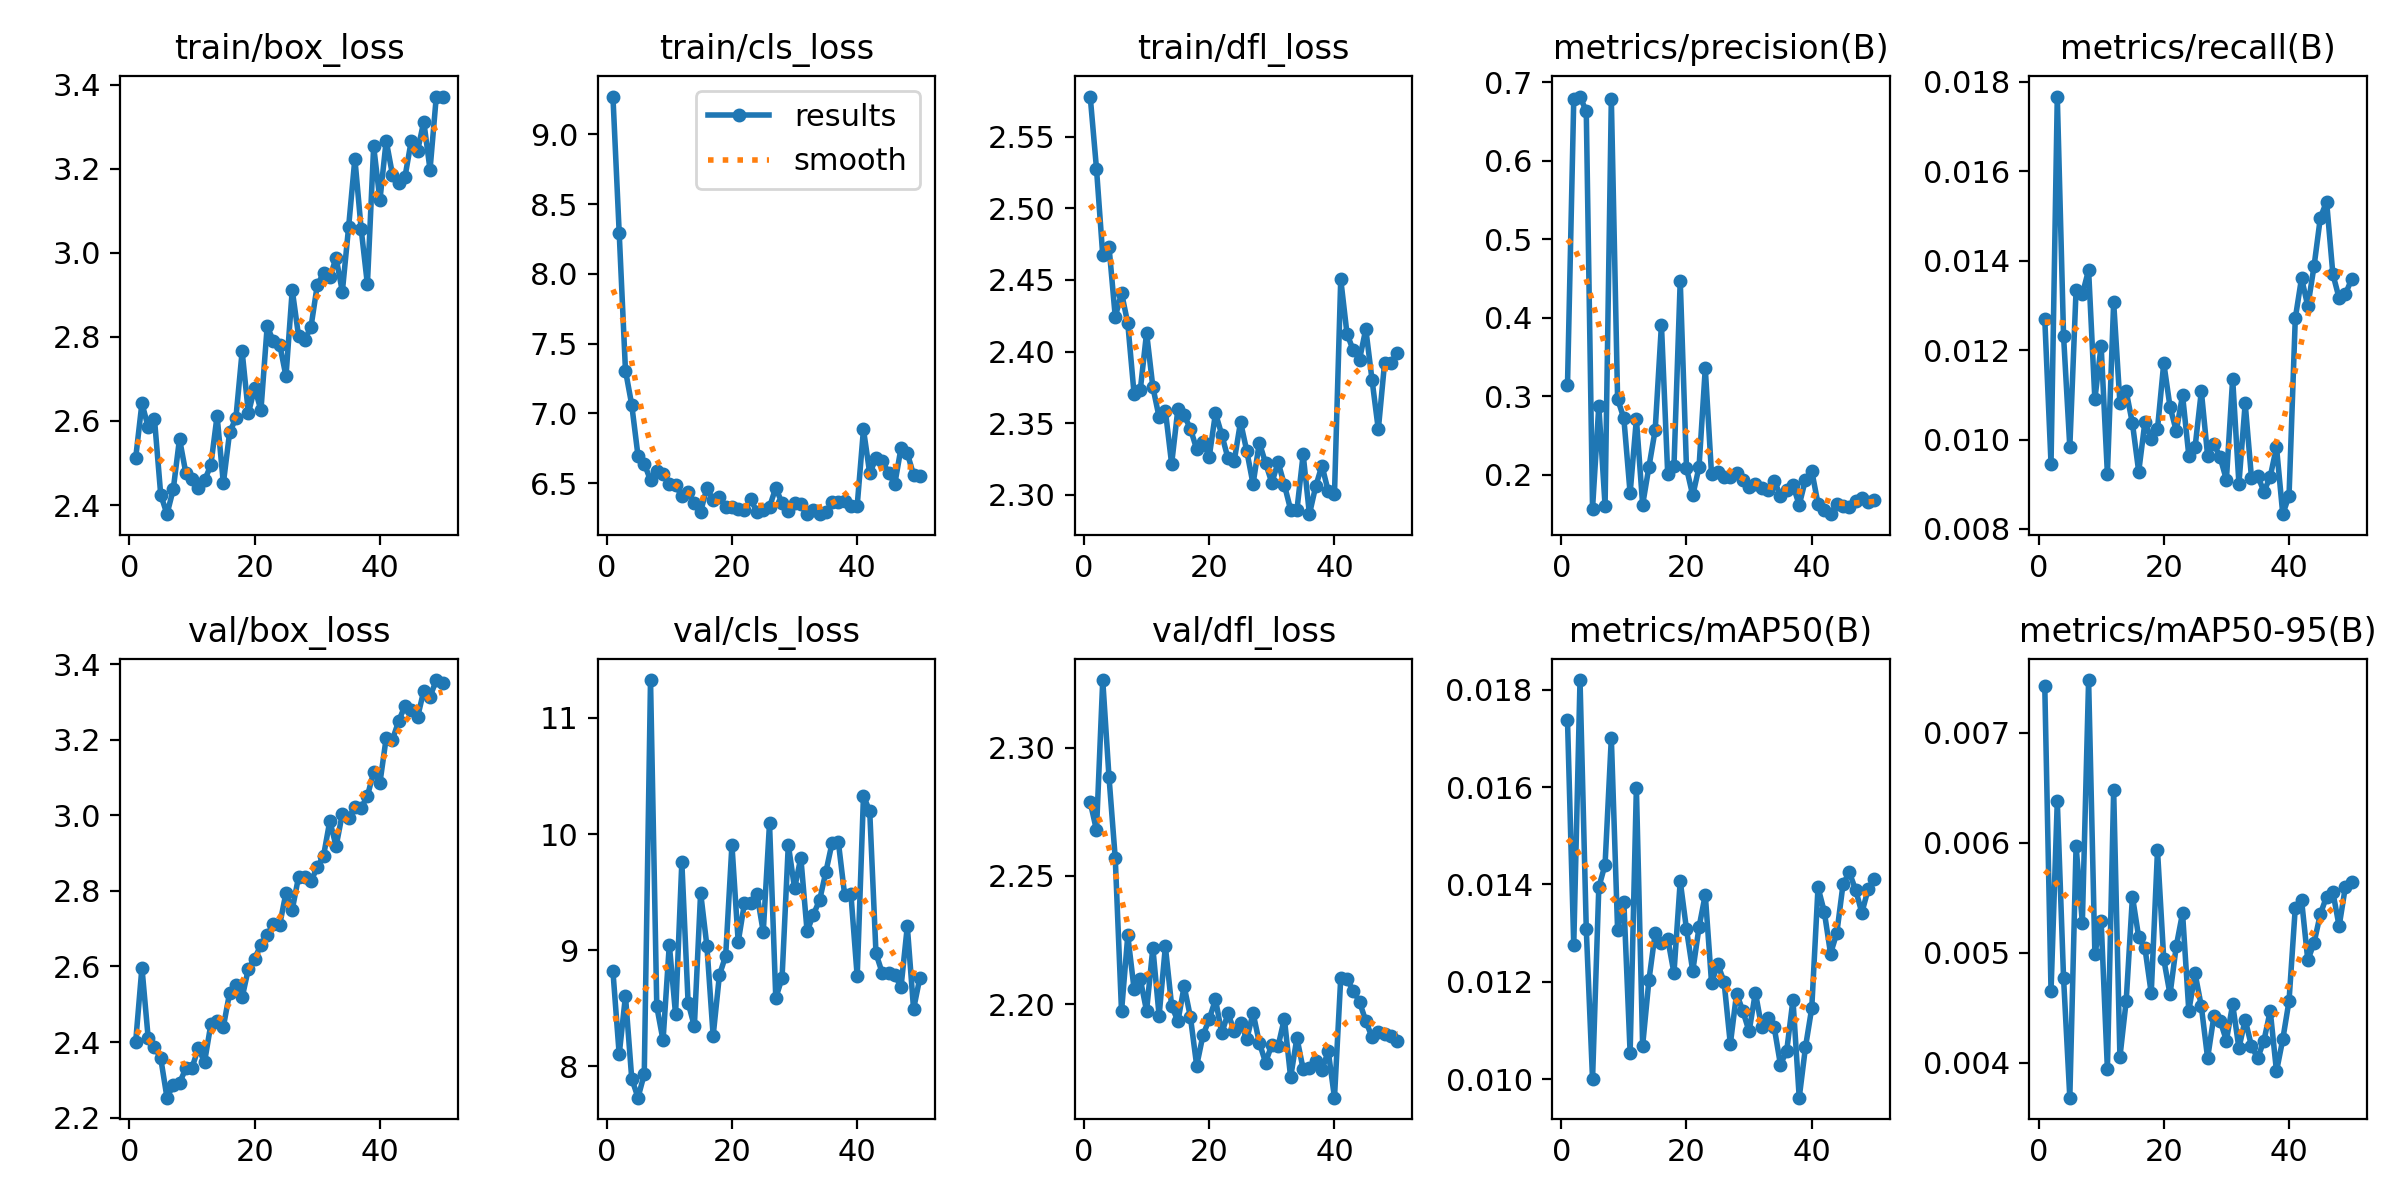

The file beside this chart, header and first rows:
epoch, train/box_loss, train/cls_loss, train/dfl_loss, metrics/precision(B), metrics/recall(B), metrics/mAP50(B), metrics/mAP50-95(B), val/box_loss, val/cls_loss, val/dfl_loss, lr/pg0, lr/pg1, lr/pg2
1, 2.511, 9.27, 2.578, 0.3138, 0.0127, 0.01738, 0.00743, 2.4, 8.819, 2.279, 0.0005515, 0.0005515, 0.0005515
2, 2.642, 8.293, 2.528, 0.6781, 0.00946, 0.01275, 0.00465, 2.597, 8.103, 2.268, 0.001085, 0.001085, 0.001085
3, 2.585, 7.307, 2.467, 0.6818, 0.01767, 0.0182, 0.00638, 2.411, 8.607, 2.326, 0.001597, 0.001597, 0.001597
4, 2.605, 7.061, 2.473, 0.6629, 0.01232, 0.01308, 0.00477, 2.387, 7.896, 2.288, 0.001568, 0.001568, 0.001568
5, 2.425, 6.696, 2.424, 0.157, 0.00983, 0.01, 0.00368, 2.358, 7.731, 2.257, 0.001535, 0.001535, 0.001535
6, 2.378, 6.64, 2.441, 0.2878, 0.01335, 0.01394, 0.00597, 2.253, 7.933, 2.197, 0.001502, 0.001502, 0.001502
7, 2.437, 6.519, 2.42, 0.1605, 0.01325, 0.01441, 0.00527, 2.286, 11.33, 2.227, 0.001469, 0.001469, 0.001469
8, 2.557, 6.589, 2.371, 0.6788, 0.01379, 0.01701, 0.00748, 2.291, 8.516, 2.206, 0.001436, 0.001436, 0.001436
9, 2.477, 6.563, 2.373, 0.2967, 0.0109, 0.01307, 0.00499, 2.33, 8.224, 2.21, 0.001403, 0.001403, 0.001403
10, 2.463, 6.493, 2.413, 0.2718, 0.0121, 0.01364, 0.00529, 2.332, 9.049, 2.197, 0.00137, 0.00137, 0.00137
11, 2.44, 6.482, 2.375, 0.1764, 0.00923, 0.01054, 0.00394, 2.384, 8.447, 2.222, 0.001337, 0.001337, 0.001337
12, 2.459, 6.409, 2.354, 0.2709, 0.01307, 0.01599, 0.00648, 2.347, 9.758, 2.196, 0.001304, 0.001304, 0.001304
13, 2.494, 6.438, 2.359, 0.1617, 0.01082, 0.01069, 0.00405, 2.446, 8.55, 2.223, 0.001271, 0.001271, 0.001271
14, 2.612, 6.356, 2.321, 0.2099, 0.01108, 0.01203, 0.00456, 2.456, 8.345, 2.199, 0.001238, 0.001238, 0.001238
15, 2.451, 6.293, 2.36, 0.257, 0.01036, 0.013, 0.00551, 2.44, 9.495, 2.193, 0.001205, 0.001205, 0.001205
16, 2.573, 6.467, 2.355, 0.3912, 0.00928, 0.0128, 0.00514, 2.53, 9.038, 2.207, 0.001172, 0.001172, 0.001172
17, 2.606, 6.376, 2.346, 0.2014, 0.0104, 0.01289, 0.00504, 2.55, 8.264, 2.195, 0.001139, 0.001139, 0.001139
18, 2.765, 6.401, 2.332, 0.2106, 0.01001, 0.01218, 0.00463, 2.518, 8.785, 2.176, 0.001106, 0.001106, 0.001106
19, 2.618, 6.327, 2.337, 0.4473, 0.01024, 0.01407, 0.00593, 2.594, 8.952, 2.188, 0.001073, 0.001073, 0.001073
20, 2.679, 6.327, 2.326, 0.2085, 0.01171, 0.01308, 0.00494, 2.621, 9.906, 2.194, 0.00104, 0.00104, 0.00104
21, 2.625, 6.314, 2.357, 0.1735, 0.01073, 0.01222, 0.00462, 2.657, 9.072, 2.202, 0.001007, 0.001007, 0.001007
22, 2.825, 6.307, 2.342, 0.2096, 0.01019, 0.01312, 0.00506, 2.684, 9.405, 2.189, 0.0009739, 0.0009739, 0.0009739
23, 2.789, 6.383, 2.325, 0.3355, 0.01099, 0.01379, 0.00536, 2.712, 9.409, 2.196, 0.0009409, 0.0009409, 0.0009409
24, 2.782, 6.293, 2.324, 0.2003, 0.00964, 0.01198, 0.00447, 2.71, 9.482, 2.189, 0.0009078, 0.0009078, 0.0009078
25, 2.706, 6.305, 2.351, 0.2037, 0.00983, 0.01236, 0.00481, 2.795, 9.158, 2.193, 0.0008748, 0.0008748, 0.0008748
26, 2.912, 6.329, 2.33, 0.1971, 0.01108, 0.012, 0.00451, 2.75, 10.09, 2.186, 0.0008418, 0.0008418, 0.0008418
27, 2.803, 6.466, 2.307, 0.1976, 0.00964, 0.01072, 0.00404, 2.836, 8.59, 2.197, 0.0008088, 0.0008088, 0.0008088
28, 2.792, 6.356, 2.336, 0.2022, 0.00991, 0.01176, 0.00442, 2.836, 8.76, 2.185, 0.0007758, 0.0007758, 0.0007758
29, 2.824, 6.3, 2.322, 0.1932, 0.0096, 0.0114, 0.00438, 2.826, 9.909, 2.177, 0.0007428, 0.0007428, 0.0007428
30, 2.923, 6.359, 2.308, 0.1842, 0.0091, 0.01098, 0.0042, 2.862, 9.533, 2.184, 0.0007098, 0.0007098, 0.0007098
31, 2.951, 6.347, 2.323, 0.1875, 0.01136, 0.01178, 0.00453, 2.893, 9.797, 2.184, 0.0006768, 0.0006768, 0.0006768
32, 2.941, 6.277, 2.307, 0.1829, 0.00901, 0.01107, 0.00413, 2.985, 9.162, 2.194, 0.0006438, 0.0006438, 0.0006438
33, 2.988, 6.303, 2.289, 0.1808, 0.01081, 0.01126, 0.00439, 2.918, 9.307, 2.171, 0.0006108, 0.0006108, 0.0006108
34, 2.907, 6.28, 2.289, 0.1926, 0.00915, 0.01107, 0.00415, 3.004, 9.432, 2.187, 0.0005778, 0.0005778, 0.0005778
35, 3.061, 6.289, 2.328, 0.1733, 0.00919, 0.0103, 0.00404, 2.993, 9.675, 2.175, 0.0005448, 0.0005448, 0.0005448
36, 3.224, 6.362, 2.286, 0.1809, 0.00883, 0.01058, 0.0042, 3.022, 9.926, 2.175, 0.0005118, 0.0005118, 0.0005118
37, 3.057, 6.364, 2.306, 0.1865, 0.00917, 0.01163, 0.00447, 3.019, 9.928, 2.178, 0.0004788, 0.0004788, 0.0004788
38, 2.925, 6.372, 2.32, 0.1614, 0.00983, 0.00962, 0.00392, 3.05, 9.474, 2.174, 0.0004458, 0.0004458, 0.0004458
39, 3.253, 6.338, 2.302, 0.1938, 0.00833, 0.01066, 0.00421, 3.115, 9.481, 2.182, 0.0004127, 0.0004127, 0.0004127
40, 3.125, 6.339, 2.3, 0.205, 0.00874, 0.01146, 0.00456, 3.086, 8.775, 2.164, 0.0003797, 0.0003797, 0.0003797
41, 3.267, 6.885, 2.45, 0.163, 0.01271, 0.01394, 0.00541, 3.204, 10.33, 2.21, 0.0003467, 0.0003467, 0.0003467
42, 3.186, 6.569, 2.412, 0.1547, 0.01361, 0.01344, 0.00548, 3.2, 10.2, 2.21, 0.0003137, 0.0003137, 0.0003137
43, 3.167, 6.677, 2.401, 0.1497, 0.01298, 0.01258, 0.00493, 3.249, 8.973, 2.205, 0.0002807, 0.0002807, 0.0002807
44, 3.18, 6.658, 2.394, 0.1624, 0.01388, 0.013, 0.00509, 3.29, 8.804, 2.201, 0.0002477, 0.0002477, 0.0002477
45, 3.266, 6.575, 2.416, 0.1598, 0.01496, 0.01401, 0.00535, 3.279, 8.808, 2.193, 0.0002147, 0.0002147, 0.0002147
46, 3.241, 6.492, 2.38, 0.1583, 0.01532, 0.01425, 0.00551, 3.259, 8.787, 2.187, 0.0001817, 0.0001817, 0.0001817
47, 3.312, 6.753, 2.345, 0.1666, 0.0137, 0.01389, 0.00555, 3.329, 8.684, 2.189, 0.0001487, 0.0001487, 0.0001487
48, 3.197, 6.714, 2.392, 0.1706, 0.01316, 0.01342, 0.00524, 3.313, 9.206, 2.188, 0.0001157, 0.0001157, 0.0001157
49, 3.371, 6.559, 2.392, 0.1657, 0.01325, 0.0139, 0.0056, 3.358, 8.493, 2.188, 8.2683e-05, 8.2683e-05, 8.2683e-05
50, 3.37, 6.553, 2.399, 0.1673, 0.01359, 0.01412, 0.00564, 3.349, 8.762, 2.186, 4.9677e-05, 4.9677e-05, 4.9677e-05
